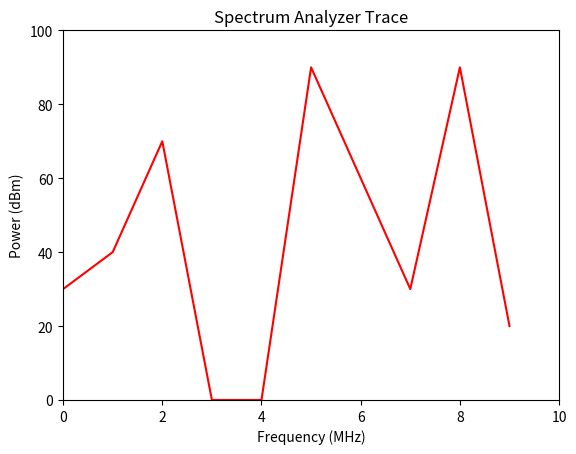

The script that saved this image:
import numpy as np
import matplotlib.pyplot as plt

plt.ion()
a = np.arange(10)

fig,ax = plt.subplots(1,1)
figNum = fig.number
print(fig.number)
plt.show()

b = 10 * np.random.randint(0,10,size=10)
line, = ax.plot(a,b,'r-')
ax.set_ylim(0,100)
ax.set_xlim(0, 10)
ax.set_xlabel("Frequency (MHz)")
ax.set_ylabel("Power (dBm)")
ax.set_title("Spectrum Analyzer Trace")

for i in range(100):
    if(not plt.fignum_exists(figNum)):
        print("aborted")
        break
    else:
        try:
            b = 10 * np.random.randint(0,10,size=10)
            line.set_data(a,b)
            plt.draw()
            plt.pause(0.02)
        except Exception as e:
            print('closed')
    
